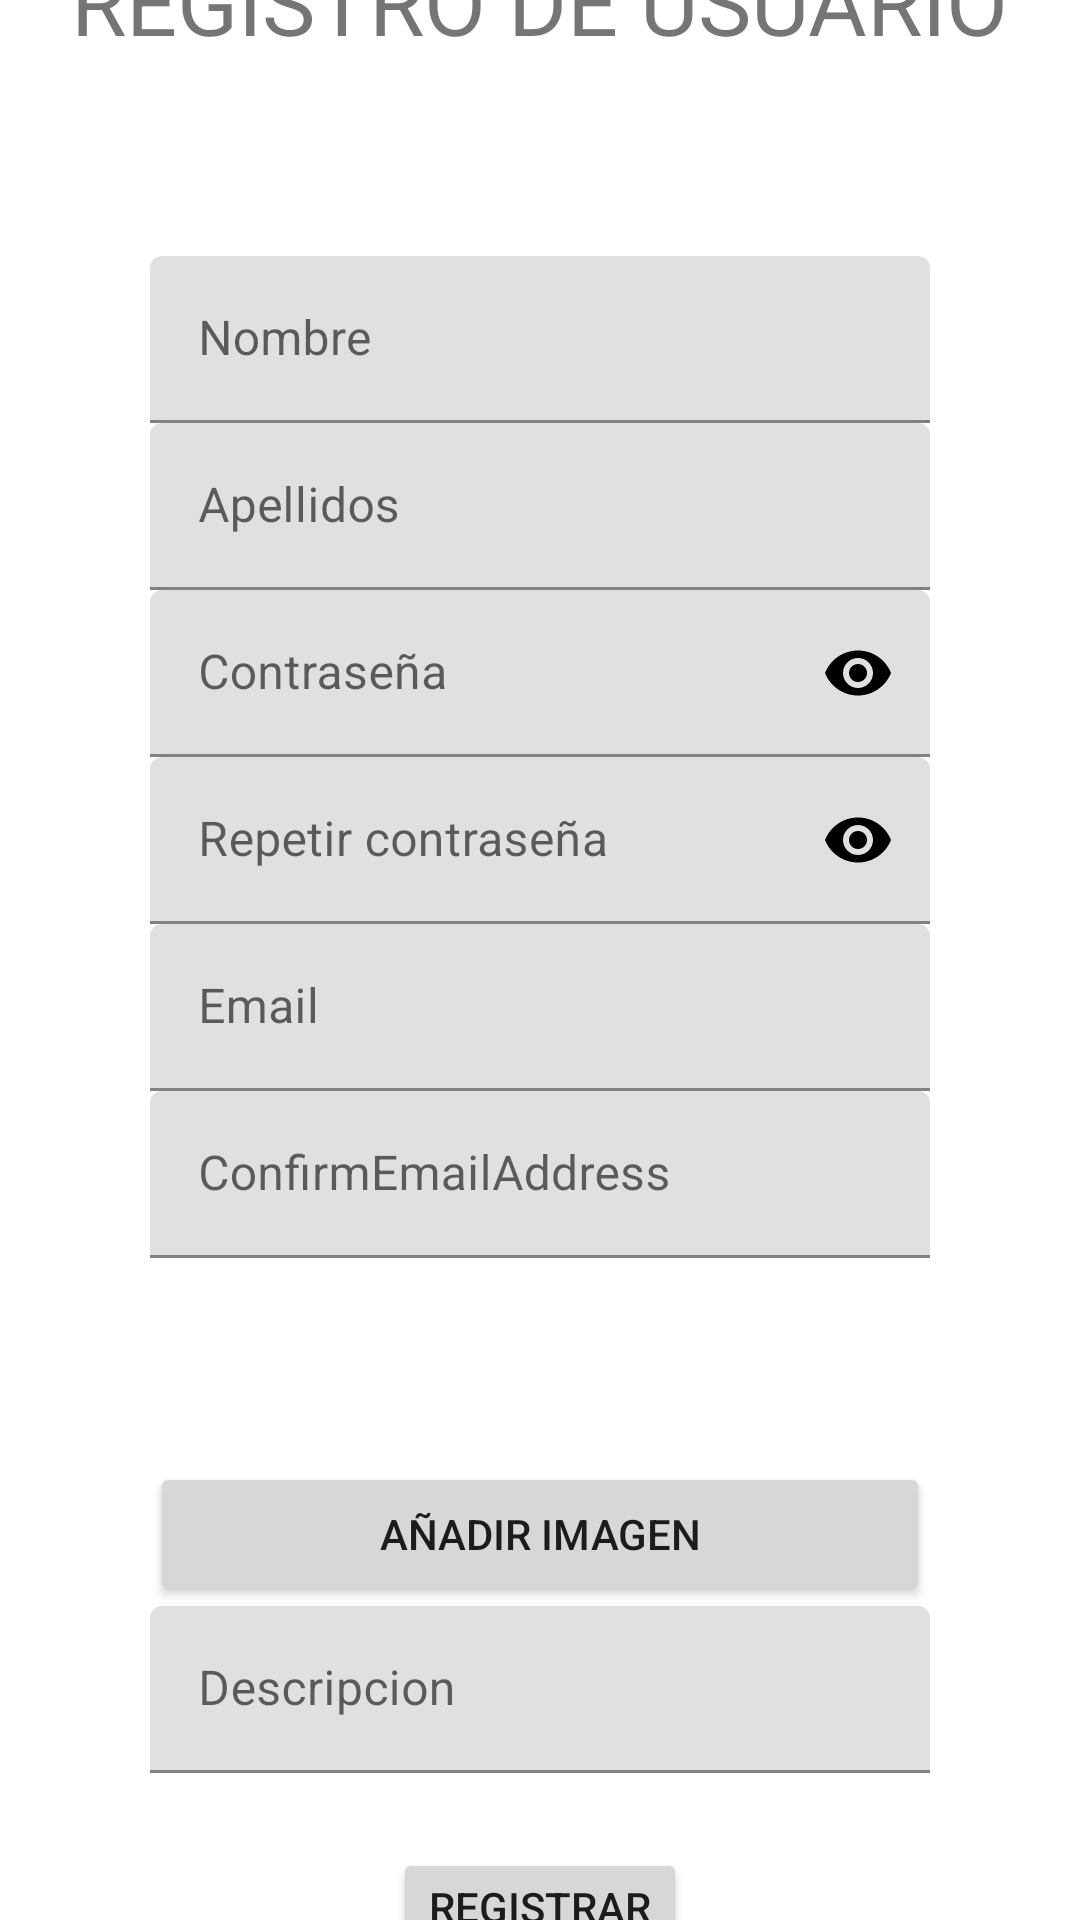

Reconstruct the res/layout file that produces this screen, plus the resources it refers to.
<!-- AndroidManifest.xml: application theme Theme.Devland -->
<!-- res/layout/activity_registro.xml -->
<?xml version="1.0" encoding="utf-8"?>
<androidx.constraintlayout.widget.ConstraintLayout xmlns:android="http://schemas.android.com/apk/res/android"
    xmlns:app="http://schemas.android.com/apk/res-auto"
    xmlns:tools="http://schemas.android.com/tools"
    android:layout_width="match_parent"
    android:layout_height="match_parent">

    <LinearLayout
        android:id="@+id/LinearRP"
        android:layout_width="match_parent"
        android:layout_height="wrap_content"
        android:gravity="center_vertical"
        android:orientation="vertical"
        app:layout_constraintBottom_toTopOf="@+id/LinearInfo"
        app:layout_constraintEnd_toEndOf="parent"
        app:layout_constraintStart_toStartOf="parent"
        app:layout_constraintTop_toTopOf="parent"
        app:layout_constraintVertical_chainStyle="packed">

        <TextView
            android:layout_width="wrap_content"
            android:layout_height="wrap_content"
            android:layout_gravity="center"
            android:layout_marginTop="15dp"
            android:layout_marginBottom="15dp"
            android:text="REGISTRO DE USUARIO"
            android:textSize="30sp" />

    </LinearLayout>

    <LinearLayout
        android:id="@+id/LinearInfo"
        android:layout_width="match_parent"
        android:layout_height="wrap_content"
        android:layout_gravity="center_vertical"
        android:orientation="vertical"
        app:layout_constraintBottom_toBottomOf="parent"
        app:layout_constraintEnd_toEndOf="parent"
        app:layout_constraintStart_toStartOf="parent"
        app:layout_constraintTop_toBottomOf="@+id/LinearRP">


        <com.google.android.material.textfield.TextInputLayout
            android:layout_width="fill_parent"
            android:layout_height="wrap_content">

            <com.google.android.material.textfield.TextInputEditText
                android:id="@+id/etNombre"
                android:layout_width="fill_parent"
                android:layout_height="wrap_content"
                android:layout_marginLeft="50dp"
                android:layout_marginTop="50dp"
                android:layout_marginRight="50dp"
                android:hint="Nombre"
                android:inputType="text" />
        </com.google.android.material.textfield.TextInputLayout>

        <com.google.android.material.textfield.TextInputLayout
            android:layout_width="fill_parent"
            android:layout_height="wrap_content">

            <com.google.android.material.textfield.TextInputEditText
                android:id="@+id/etApellido"
                android:layout_width="fill_parent"
                android:layout_height="wrap_content"
                android:layout_marginLeft="50dp"
                android:layout_marginRight="50dp"
                android:hint="Apellidos"
                android:inputType="text" />
        </com.google.android.material.textfield.TextInputLayout>

        <com.google.android.material.textfield.TextInputLayout
            android:layout_width="fill_parent"
            android:layout_height="wrap_content"
            android:id="@+id/txtLayoutRegPassword"
            app:passwordToggleEnabled="true"
            app:passwordToggleTint="@color/black"
            tools:ignore="DuplicateIds">

            <com.google.android.material.textfield.TextInputEditText
                android:id="@+id/regis_password"
                android:layout_width="fill_parent"
                android:layout_height="wrap_content"
                android:layout_marginLeft="50dp"
                android:layout_marginRight="50dp"
                android:hint="Contraseña"
                android:inputType="textPassword" />
        </com.google.android.material.textfield.TextInputLayout>

        <com.google.android.material.textfield.TextInputLayout
            android:layout_width="fill_parent"
            android:layout_height="wrap_content"
            android:id="@+id/txtInLayoutRegPassword"
            app:passwordToggleEnabled="true"
            app:passwordToggleTint="@color/black">

            <com.google.android.material.textfield.TextInputEditText
                android:id="@+id/reg_password"
                android:layout_width="fill_parent"
                android:layout_height="wrap_content"
                android:layout_marginLeft="50dp"
                android:layout_marginRight="50dp"
                android:hint="Repetir contraseña"
                android:inputType="textPassword"
                tools:ignore="DuplicateIds" />
        </com.google.android.material.textfield.TextInputLayout>
        <com.google.android.material.textfield.TextInputLayout
            android:layout_width="fill_parent"
            android:layout_height="wrap_content"/>

        <com.google.android.material.textfield.TextInputLayout
            android:layout_width="fill_parent"
            android:layout_height="wrap_content"/>

        <com.google.android.material.textfield.TextInputLayout
            android:layout_width="fill_parent"
            android:layout_height="wrap_content">

            <com.google.android.material.textfield.TextInputEditText
                android:id="@+id/reg_email"
                android:layout_width="fill_parent"
                android:layout_height="wrap_content"
                android:layout_marginLeft="50dp"
                android:layout_marginRight="50dp"
                android:hint="Email"
                android:inputType="textEmailAddress" />
        </com.google.android.material.textfield.TextInputLayout>

        <com.google.android.material.textfield.TextInputLayout
            android:layout_width="fill_parent"
            android:layout_height="wrap_content">

            <com.google.android.material.textfield.TextInputEditText
                android:id="@+id/reg_confirmemail"
                android:layout_width="fill_parent"
                android:layout_height="wrap_content"
                android:layout_marginLeft="50.0dip"
                android:layout_marginRight="50.0dip"
                android:hint="ConfirmEmailAddress"
                android:inputType="textEmailAddress" />
        </com.google.android.material.textfield.TextInputLayout>

        <ImageView
            android:id="@+id/imagen_Registro"
            android:layout_width="match_parent"
            android:layout_height="68dp"
            app:srcCompat="@drawable/ic_launcher_foreground" />

        <Button
            android:id="@+id/añadirImagen_Registro"
            android:layout_width="match_parent"
            android:layout_height="wrap_content"
            android:layout_marginLeft="50dp"
            android:layout_marginRight="50dp"
            android:text="Añadir imagen" />

        <com.google.android.material.textfield.TextInputLayout
            android:layout_width="match_parent"
            android:layout_height="match_parent">

            <com.google.android.material.textfield.TextInputEditText
                android:id="@+id/etDescripcion"
                android:layout_width="fill_parent"
                android:layout_height="wrap_content"
                android:layout_marginLeft="50dp"
                android:layout_marginRight="50dp"
                android:hint="Descripcion"
                android:inputType="text" />
        </com.google.android.material.textfield.TextInputLayout>

        <Button
            android:id="@+id/reg_register"
            android:layout_width="wrap_content"
            android:layout_height="wrap_content"
            android:layout_gravity="center_horizontal"
            android:layout_marginTop="25dp"
            android:layout_marginBottom="25dp"
            android:text="Registrar" />
    </LinearLayout>
</androidx.constraintlayout.widget.ConstraintLayout>
<!-- resources referenced by this layout -->
<resources>
  <style name="Theme.Devland" parent="Theme.MaterialComponents.DayNight.DarkActionBar">
          
          <item name="colorPrimary">@color/purple_500</item>
          <item name="colorPrimaryVariant">@color/purple_700</item>
          <item name="colorOnPrimary">@color/white</item>
          
          <item name="colorSecondary">@color/teal_200</item>
          <item name="colorSecondaryVariant">@color/teal_700</item>
          <item name="colorOnSecondary">@color/black</item>
          
          <item name="android:statusBarColor">?attr/colorPrimaryVariant</item>
          
      </style>
  <!-- not gathered from this repository: default colours our renderer supplied (Android Studio template values) -->
  <color name="purple_500">#FF6200EE</color>
  <color name="purple_700">#FF3700B3</color>
  <color name="teal_200">#FF03DAC5</color>
  <color name="teal_700">#FF018786</color>
  <color name="black">#FF000000</color>
  <color name="white">#FFFFFFFF</color>
</resources>
